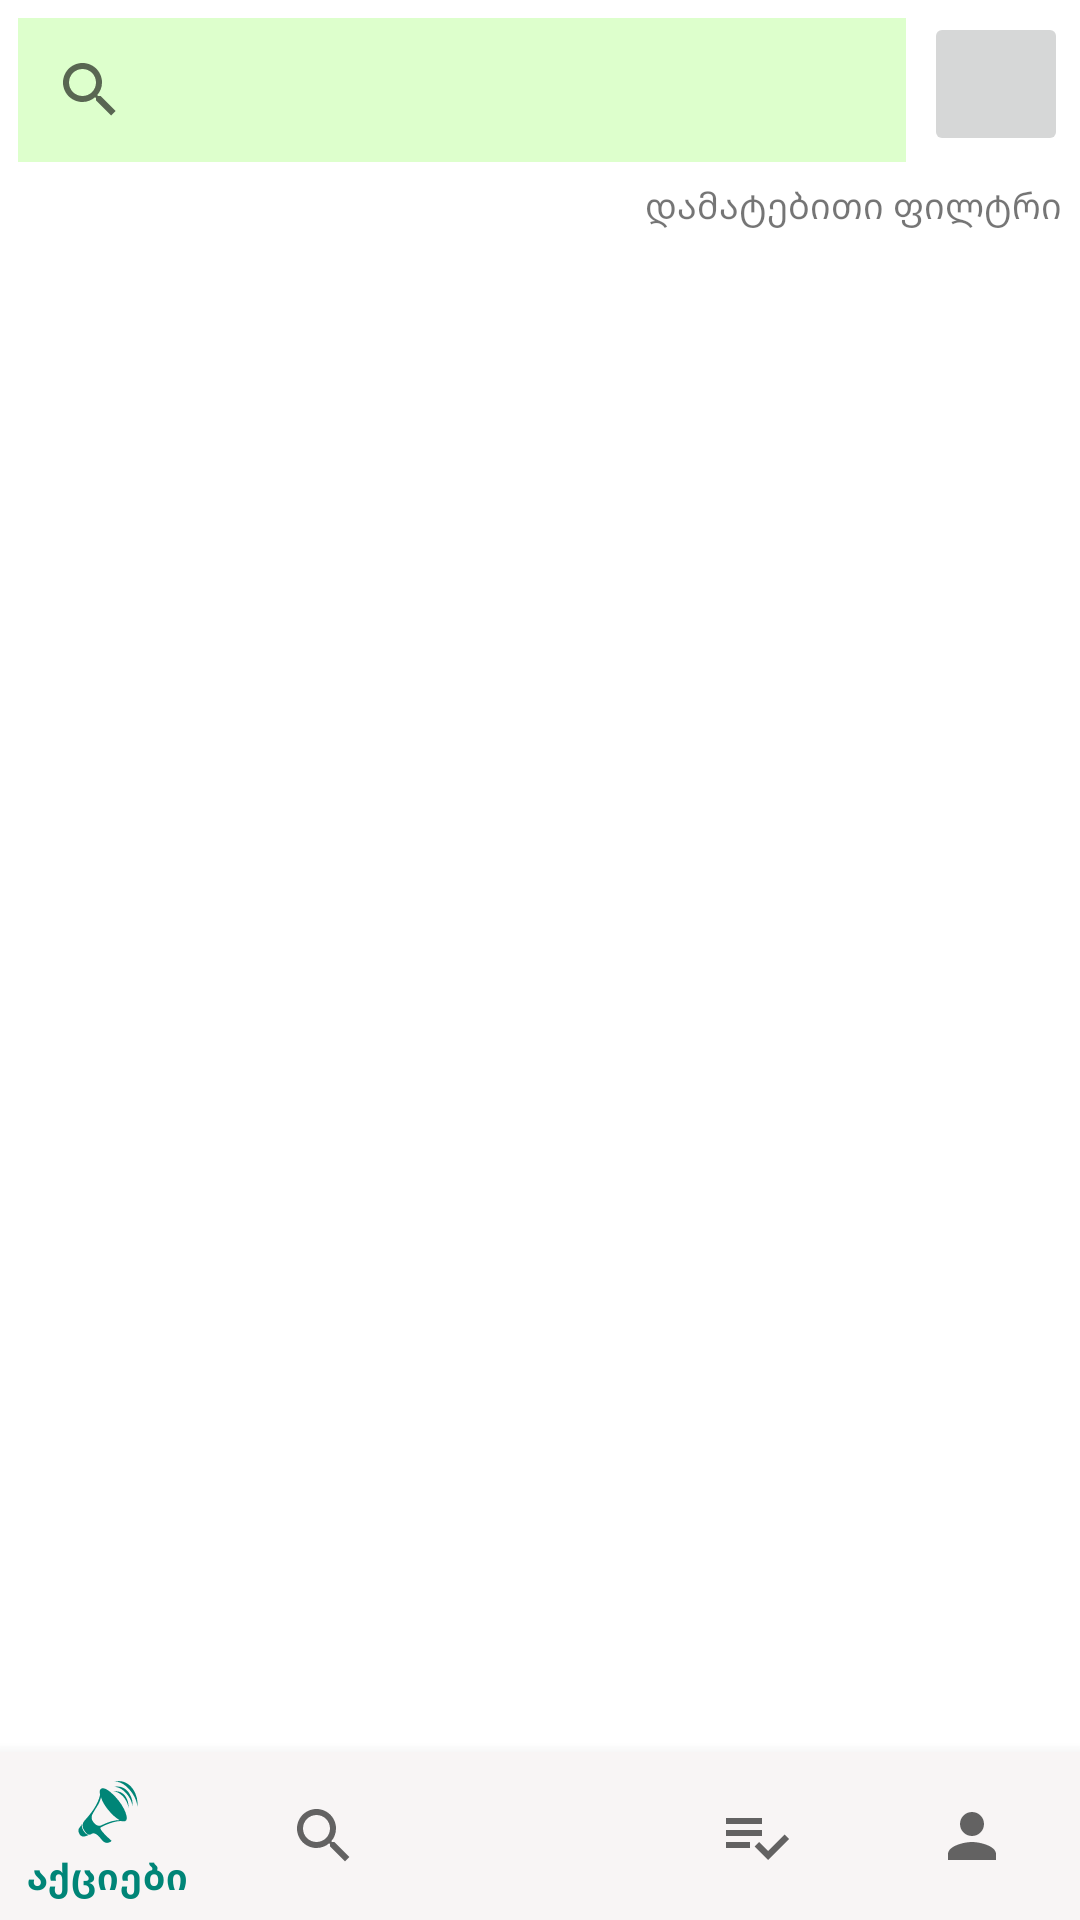

Write the Android layout XML for this screen, with the resource values it uses.
<!-- AndroidManifest.xml: application theme AppTheme -->
<!-- res/layout/activity_search.xml -->
<?xml version="1.0" encoding="utf-8"?>
<androidx.constraintlayout.widget.ConstraintLayout xmlns:android="http://schemas.android.com/apk/res/android"
    xmlns:app="http://schemas.android.com/apk/res-auto"
    xmlns:tools="http://schemas.android.com/tools"
    android:layout_width="match_parent"
    android:layout_height="match_parent"
    tools:context=".SearchActivity">

    <androidx.appcompat.widget.SearchView
        android:id="@+id/search_view"
        android:layout_width="0dp"
        android:layout_height="wrap_content"
        android:layout_margin="6dp"
        android:background="#ddffcc"
        app:layout_constraintCircleRadius="8dp"
        app:layout_constraintEnd_toStartOf="@id/imgbtn_search_vs_qr"
        app:layout_constraintStart_toStartOf="parent"
        app:layout_constraintTop_toTopOf="parent">

    </androidx.appcompat.widget.SearchView>

    <ImageButton
        android:id="@+id/imgbtn_search_vs_qr"
        android:layout_width="48dp"
        android:layout_height="48dp"
        android:layout_margin="4dp"
        android:scaleType="fitCenter"
        android:src="@drawable/search_qr"
        app:layout_constraintEnd_toEndOf="parent"
        app:layout_constraintTop_toTopOf="parent" />

    <androidx.appcompat.widget.LinearLayoutCompat
        android:id="@+id/layer_for_filter"
        android:layout_width="match_parent"
        android:layout_height="wrap_content"
        android:layout_marginStart="6dp"
        android:layout_marginTop="6dp"
        android:layout_marginEnd="6dp"
        android:orientation="vertical"
        app:layout_constraintEnd_toEndOf="parent"
        app:layout_constraintStart_toStartOf="parent"
        app:layout_constraintTop_toBottomOf="@id/search_view">

        <androidx.appcompat.widget.AppCompatTextView
            android:id="@+id/tv_filters"
            android:layout_width="wrap_content"
            android:layout_height="wrap_content"
            android:layout_gravity="end"
            android:text="@string/additional_filter"
            android:textSize="12sp" />

    </androidx.appcompat.widget.LinearLayoutCompat>

    <androidx.recyclerview.widget.RecyclerView
        android:id="@+id/list_search_results"
        android:layout_width="0dp"
        android:layout_height="0dp"
        android:layout_marginStart="6dp"
        android:layout_marginTop="6dp"
        android:layout_marginEnd="6dp"
        app:layout_constraintBottom_toTopOf="@id/bottom_nav"
        app:layout_constraintEnd_toEndOf="parent"
        app:layout_constraintStart_toStartOf="parent"
        app:layout_constraintTop_toBottomOf="@id/layer_for_filter">

    </androidx.recyclerview.widget.RecyclerView>


    <com.google.android.material.bottomnavigation.BottomNavigationView
        android:id="@+id/bottom_nav"
        android:layout_width="match_parent"
        android:layout_height="wrap_content"
        android:background="@color/colorBottomNavBack"
        android:elevation="@dimen/elevationDef"
        app:layout_constraintBottom_toBottomOf="parent"
        app:menu="@menu/bottom_nav_menu" />

</androidx.constraintlayout.widget.ConstraintLayout>
<!-- resources referenced by this layout -->
<resources>
  <color name="colorBottomNavBack">#f8f5f5</color>
  <dimen name="elevationDef">4dp</dimen>
  <string name="additional_filter">დამატებითი ფილტრი</string>
  <style name="AppTheme" parent="Theme.MaterialComponents.Light.NoActionBar">
          
          <item name="colorPrimary">@color/colorPrimary</item>
          <item name="colorPrimaryDark">@color/colorPrimaryDark</item>
          <item name="colorAccent">@color/colorAccent</item>
      </style>
  <color name="colorPrimary">#008577</color>
  <color name="colorPrimaryDark">#00574B</color>
  <color name="colorAccent">#D81B60</color>
</resources>
